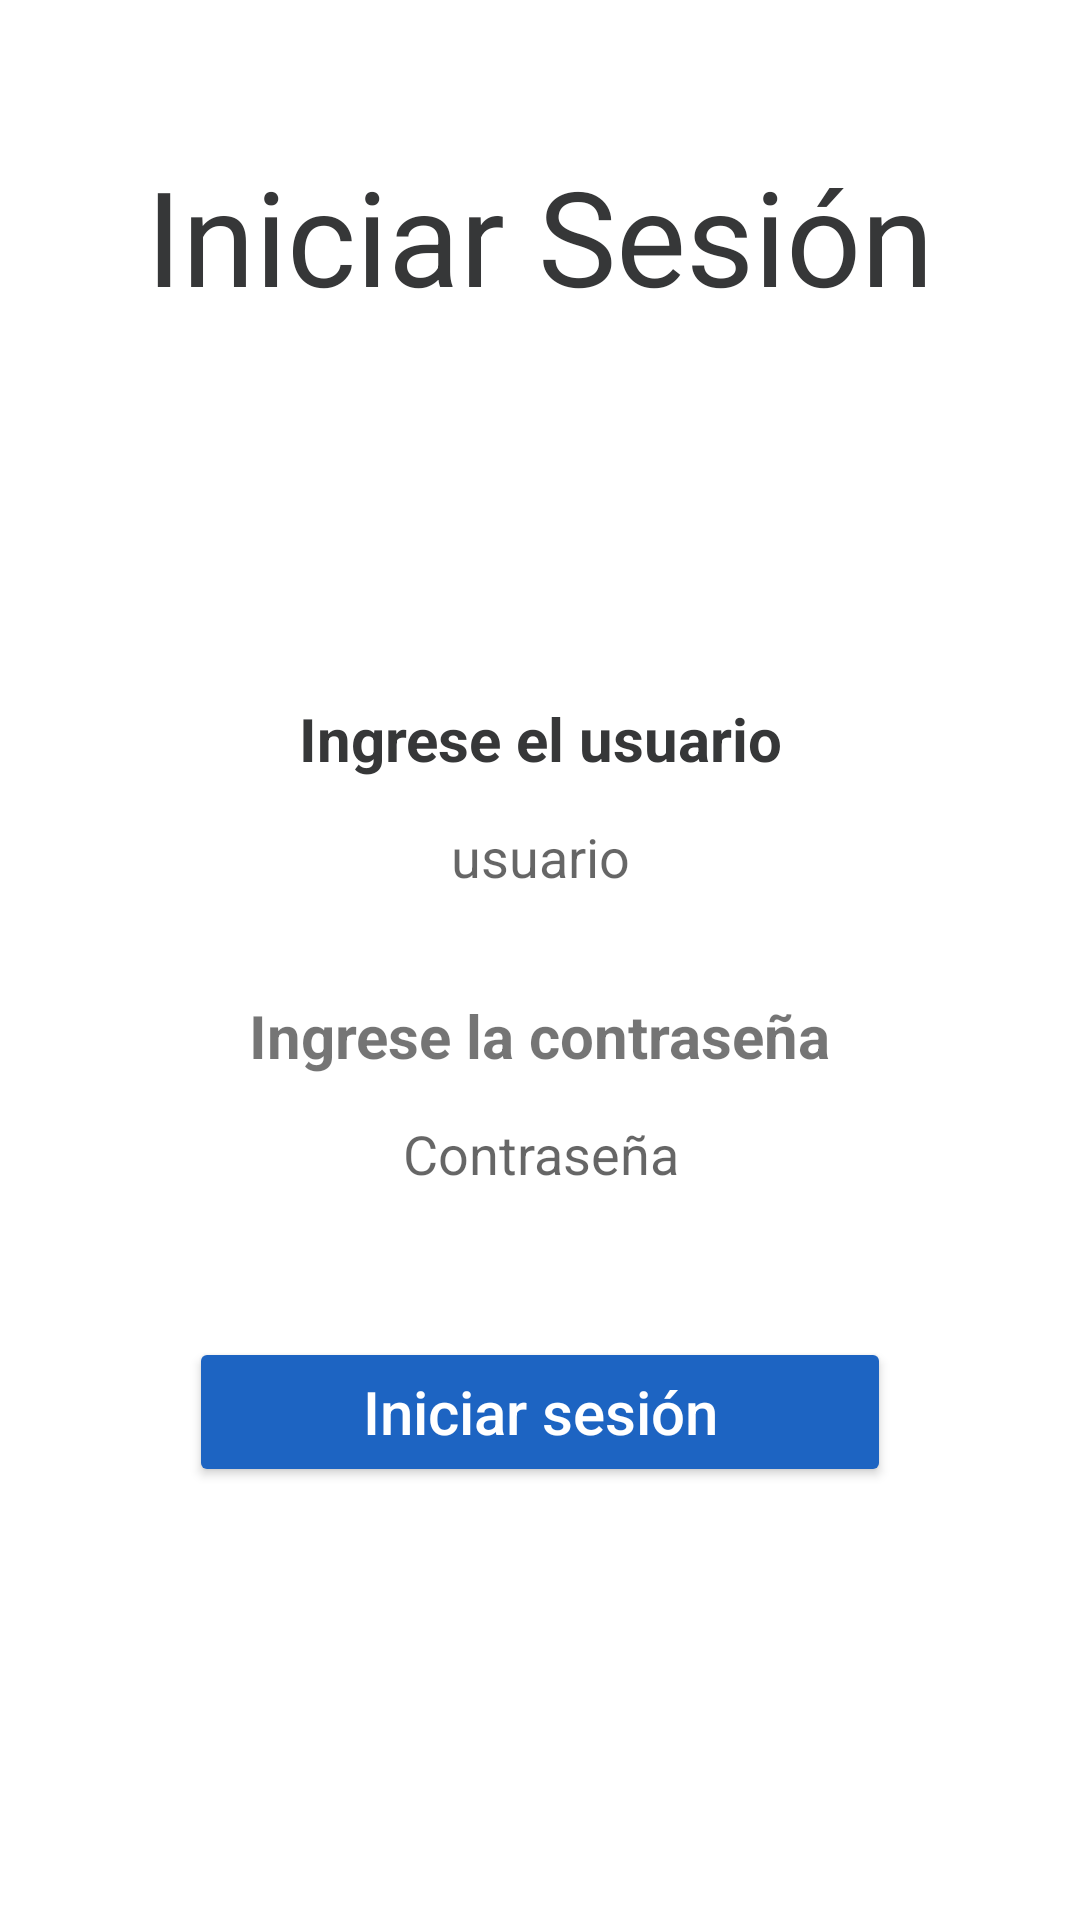

The Android layout XML behind this screen, and the referenced resources:
<!-- AndroidManifest.xml: application theme Theme.EXAMENPRACTICO -->
<!-- res/layout/activity_main.xml -->
<?xml version="1.0" encoding="utf-8"?>
<LinearLayout
    xmlns:android="http://schemas.android.com/apk/res/android"
    xmlns:app="http://schemas.android.com/apk/res-auto"
    xmlns:tools="http://schemas.android.com/tools"
    android:layout_width="match_parent"
    android:layout_height="match_parent"
    android:orientation="vertical"
    android:gravity="center"
    tools:context=".MainActivity">

    <TextView
        android:layout_width="wrap_content"
        android:layout_height="wrap_content"
        android:hint="Iniciar Sesión"
        android:textColorHint="#363738"
        android:layout_marginBottom="20dp"
        android:textSize="44dp"/>

    <LinearLayout
        android:id="@+id/view"
        android:layout_width="300dp"
        android:layout_height="463dp"
        android:orientation="vertical"
        android:background="@drawable/roundviews"
        android:backgroundTint="#808181"
        android:gravity="center">
        <LinearLayout
            android:layout_width="match_parent"
            android:layout_height="wrap_content"
            android:layout_marginVertical="10dp"
            android:orientation="vertical" android:gravity="center">
            <TextView
                android:layout_width="match_parent"
                android:layout_height="wrap_content"
                android:hint="Ingrese el usuario"
                android:textAlignment="center"
                android:textColorHint="#363738"
                android:textSize="20sp"
                android:textStyle="bold" />

            <EditText
                android:id="@+id/etUsuario"
                android:layout_width="232dp"
                android:layout_height="52dp"
                android:background="@drawable/roundtxt"
                android:inputType="textEmailAddress"
                android:hint="usuario"
                android:textAlignment="center" />
        </LinearLayout>

        <LinearLayout
            android:layout_width="wrap_content"
            android:layout_height="wrap_content"
            android:layout_marginVertical="10dp"
            android:orientation="vertical" android:gravity="center">
            <TextView
                android:layout_width="wrap_content"
                android:layout_height="wrap_content"
                android:text="Ingrese la contraseña"
                android:textColorHint="#363738"
                android:textSize="20dp"
                android:textStyle="bold" />

            <EditText
                android:id="@+id/etPassword"
                android:layout_width="232dp"
                android:layout_height="52dp"
                android:inputType="textPassword"
                android:background="@drawable/roundtxt"
                android:hint="Contraseña"
                android:textAlignment="center" />
        </LinearLayout>
        <Button
            android:id="@+id/btnIniciarSesion"
            android:layout_width="234dp"
            android:layout_height="50dp"
            android:layout_marginTop="25dp"
            android:backgroundTint="#1d64c2"
            android:hint="Iniciar sesión"
            android:textColorHint="#ffffff"
            android:textSize="20sp"
            app:cornerRadius="90px" />
    </LinearLayout>
</LinearLayout>
<!-- resources referenced by this layout -->
<resources>
  <!-- drawable roundtxt (drawable) -->
  <?xml version="1.0" encoding="utf-8"?>
  <selector xmlns:android="http://schemas.android.com/apk/res/android">
      <item>
          <shape>
              <corners android:radius="30px"/>
              <solid android:color="#ffffff"/>
          </shape>
      </item>
  </selector>
  <style name="Theme.EXAMENPRACTICO" parent="Theme.MaterialComponents.DayNight.DarkActionBar">
          
          <item name="colorPrimary">@color/purple_500</item>
          <item name="colorPrimaryVariant">@color/purple_700</item>
          <item name="colorOnPrimary">@color/white</item>
          
          <item name="colorSecondary">@color/teal_200</item>
          <item name="colorSecondaryVariant">@color/teal_700</item>
          <item name="colorOnSecondary">@color/black</item>
          
          <item name="android:statusBarColor">?attr/colorPrimaryVariant</item>
          
      </style>
  <!-- not gathered from this repository: default colours our renderer supplied (Android Studio template values) -->
  <color name="purple_500">#FF6200EE</color>
  <color name="purple_700">#FF3700B3</color>
  <color name="teal_200">#FF03DAC5</color>
  <color name="teal_700">#FF018786</color>
  <color name="black">#FF000000</color>
  <color name="white">#FFFFFFFF</color>
</resources>
